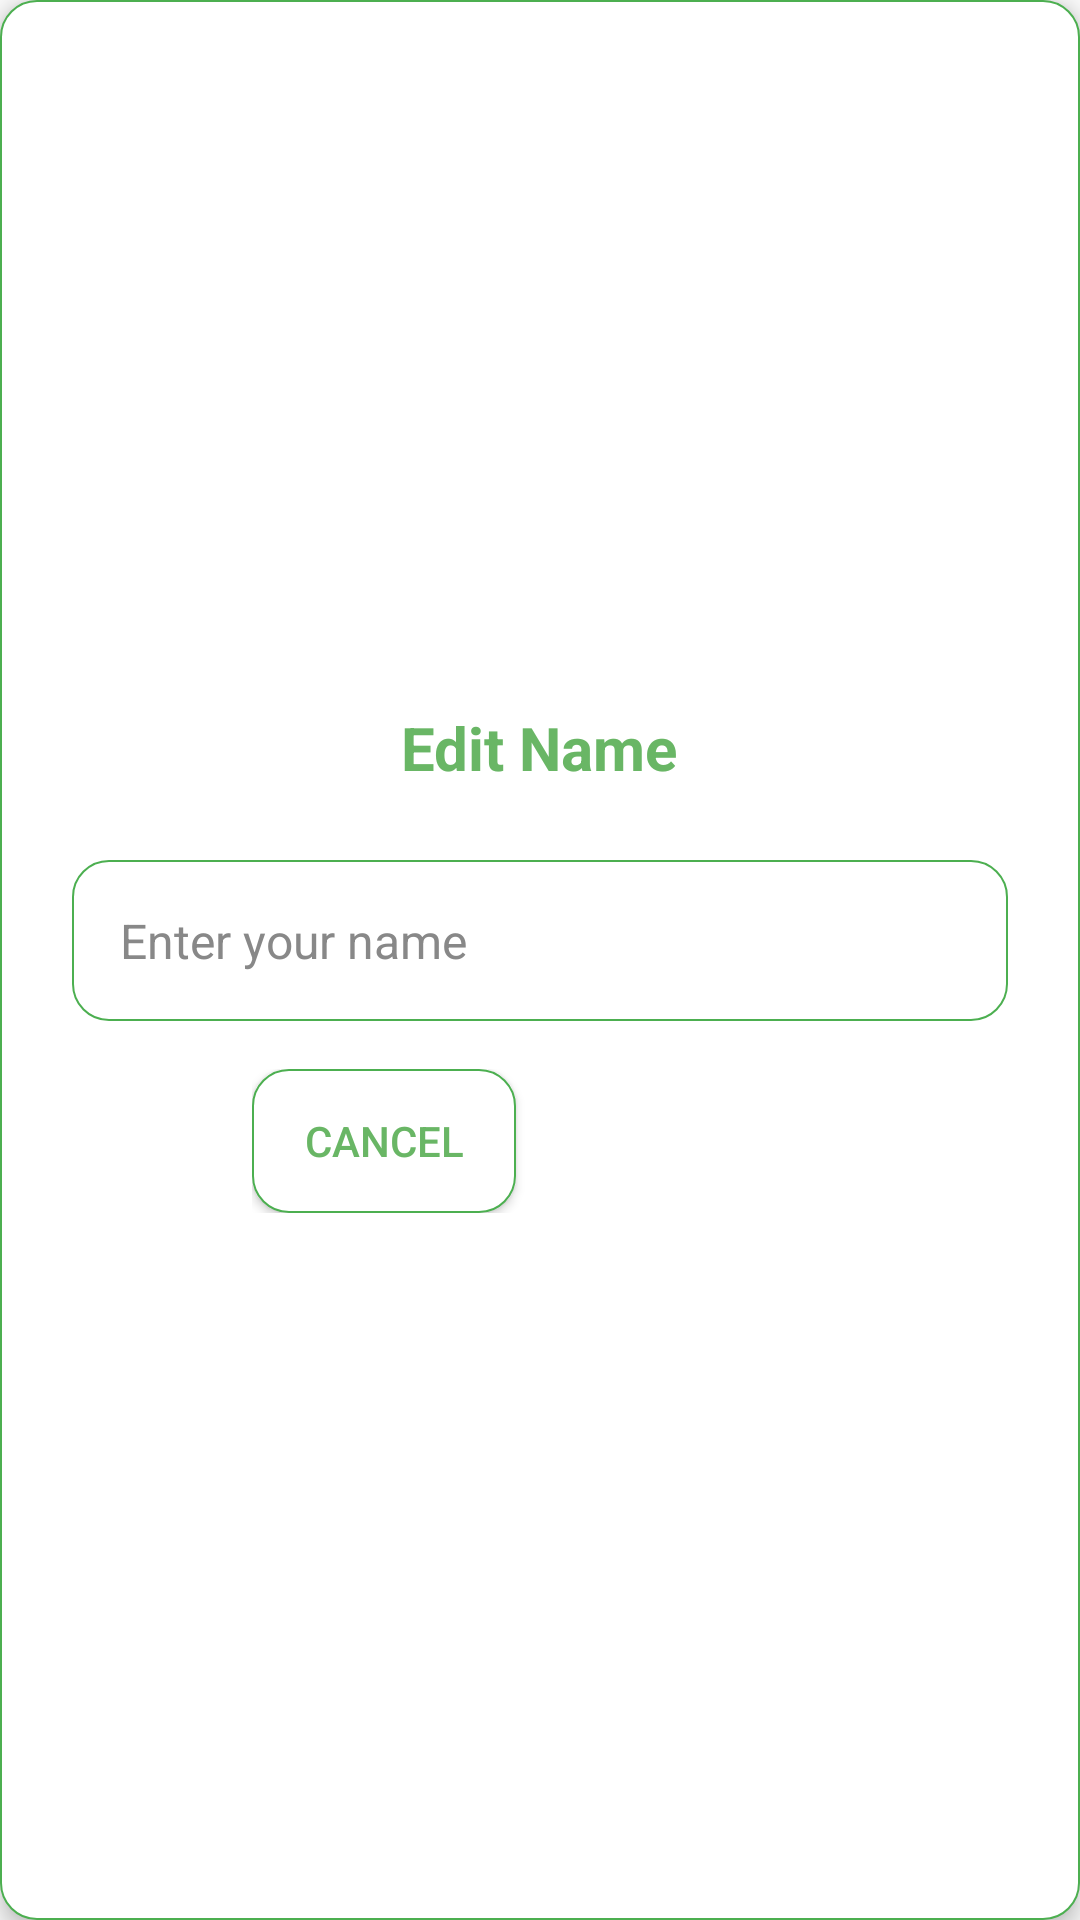

Reconstruct the res/layout file that produces this screen, plus the resources it refers to.
<!-- AndroidManifest.xml: application theme Theme.Group10MCO -->
<!-- res/layout/activity_popout_editusername.xml -->
<LinearLayout xmlns:android="http://schemas.android.com/apk/res/android"
    android:layout_width="match_parent"
    android:layout_height="wrap_content"
    android:orientation="vertical"
    android:padding="24dp"
    android:elevation="4dp"
    android:background="@drawable/rounded_input"
    android:gravity="center">

    
    <TextView
        android:layout_width="wrap_content"
        android:layout_height="wrap_content"
        android:text="Edit Name"
        android:textSize="20sp"
        android:textColor="#69B665"
        android:textStyle="bold"
        android:paddingBottom="16dp" />

    <EditText
        android:id="@+id/edit_name_input"
        android:layout_width="match_parent"
        android:layout_height="wrap_content"
        android:hint="Enter your name"
        android:background="@drawable/rounded_input"
        android:padding="16dp"
        android:textColor="#333333"
        android:textColorHint="#888888"
        android:textSize="16sp"
        android:layout_marginTop="8dp"
        android:layout_marginBottom="16dp" />

    <LinearLayout
        android:layout_width="wrap_content"
        android:layout_height="wrap_content"
        android:orientation="horizontal"
        android:gravity="center">

        <Button
            android:id="@+id/cancel_edit_name_button"
            android:layout_width="wrap_content"
            android:layout_height="wrap_content"
            android:text="Cancel"
            android:background="@drawable/rounded_input"
            android:textColor="#69B665"
            android:textSize="14sp"
            android:padding="12dp"
            android:layout_marginEnd="16dp" />

        <Button
            android:id="@+id/save_name_button"
            android:layout_width="wrap_content"
            android:layout_height="wrap_content"
            android:text="Save"
            android:background="@drawable/yellow_green_button"
            android:textColor="#FFFFFF"
            android:textSize="14sp"
            android:padding="12dp" />
    </LinearLayout>
</LinearLayout>
<!-- resources referenced by this layout -->
<resources>
  <!-- drawable rounded_input (drawable) -->
  <?xml version="1.0" encoding="utf-8"?>
  <shape xmlns:android="http://schemas.android.com/apk/res/android">
  
      
      <solid android:color="#FFFFFF" />
  
      
      <stroke
          android:width="0.8dp"
          android:color="#4CAF50" />
  
      
      <corners android:radius="12dp" />
  
      
      <padding
          android:left="10dp"
          android:right="10dp"
          android:top="5dp"
          android:bottom="5dp" />
  
  </shape>
  <style name="Theme.Group10MCO" parent="Theme.AppCompat.Light.DarkActionBar" />
</resources>
